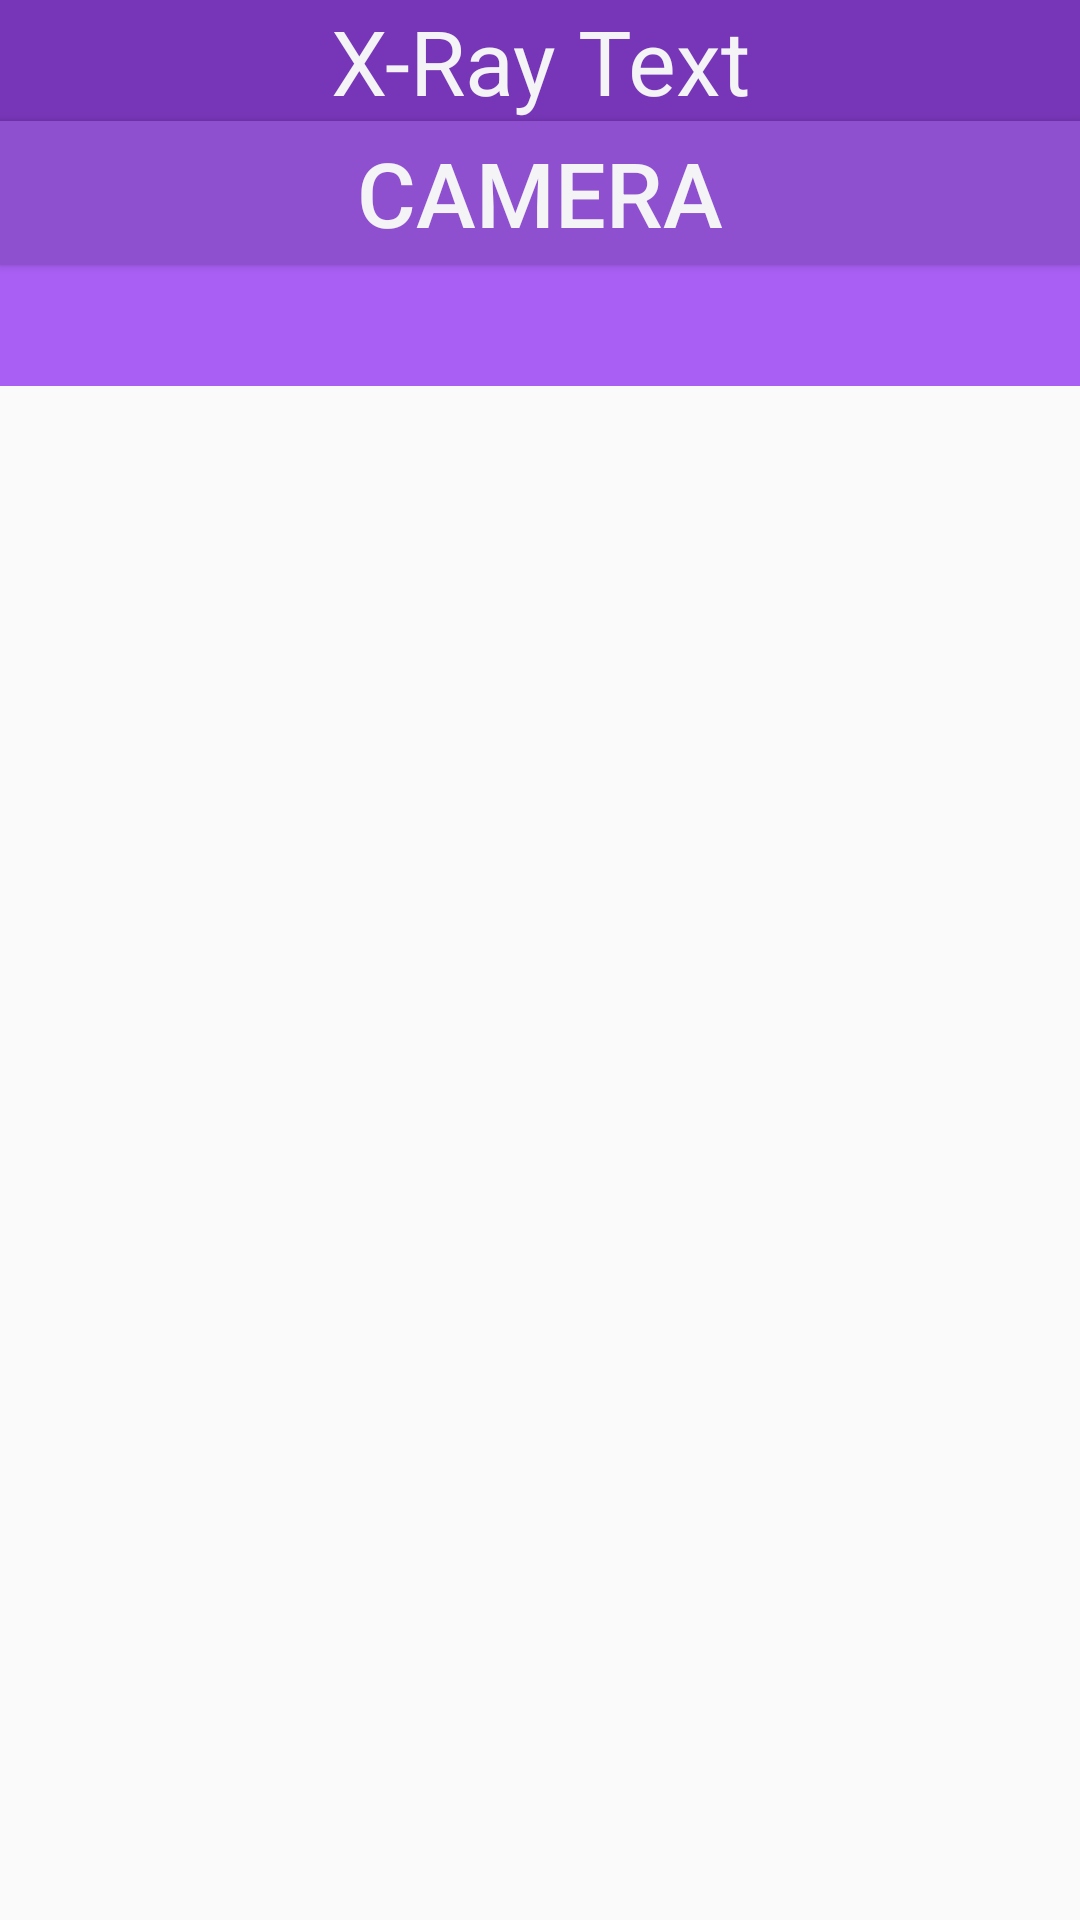

Here is an Android app screen rendered from its layout file. Give the layout XML and the strings, colors and styles it references.
<!-- AndroidManifest.xml: application theme AppTheme -->
<!-- res/layout/activity_pagina2.xml -->
<?xml version="1.0" encoding="utf-8"?>
<LinearLayout xmlns:android="http://schemas.android.com/apk/res/android"
    xmlns:app="http://schemas.android.com/apk/res-auto"
    xmlns:tools="http://schemas.android.com/tools"
    android:layout_width="match_parent"
    android:layout_height="match_parent"
    tools:context="com.example.secondactivity.pagina2"
    android:orientation="vertical">

    <TextView
         style="@style/segundotext"
         android:text="@string/segundotext"
        />
    <Button
        android:onClick="controler2"
         style="@style/stylo2"
        android:text="@string/boton2"
        />
    <TextView
        android:id="@+id/mostrar"
        style="@style/mostrar"
        />


</LinearLayout>
<!-- resources referenced by this layout -->
<resources>
  <string name="boton2">Camera</string>
  <string name="segundotext">X-Ray Text</string>
  <style name="mostrar">
          <item name="android:layout_width">match_parent</item>
          <item name="android:layout_height">wrap_content</item>
          <item name="android:textColor">#f4f4f7</item>
          <item name="android:textSize">30sp</item>
          <item name="android:gravity">center</item>
          <item name="android:background">#a95ff4</item>
      </style>
  <style name="segundotext">
          <item name="android:layout_width">match_parent</item>
          <item name="android:layout_height">wrap_content</item>
          <item name="android:textColor">#f4f4f7</item>
          <item name="android:textSize">30sp</item>
          <item name="android:gravity">center</item>
          <item name="android:background">#7736b7</item>
      </style>
  <style name="stylo2">
          <item name="android:layout_width">match_parent</item>
          <item name="android:layout_height">wrap_content</item>
          <item name="android:textColor">#f4f4f7</item>
          <item name="android:textSize">30sp</item>
          <item name="android:gravity">center</item>
          <item name="android:background">#8f50cf</item>
      </style>
  <style name="AppTheme" parent="Theme.AppCompat.Light.DarkActionBar">
          
          <item name="colorPrimary">@color/colorPrimary</item>
          <item name="colorPrimaryDark">@color/colorPrimaryDark</item>
          <item name="colorAccent">@color/colorAccent</item>
      </style>
  <!-- not gathered from this repository: default colours our renderer supplied (Android Studio template values) -->
  <color name="colorPrimary">#FF6200EE</color>
  <color name="colorPrimaryDark">#FF3700B3</color>
  <color name="colorAccent">#FF03DAC5</color>
</resources>
